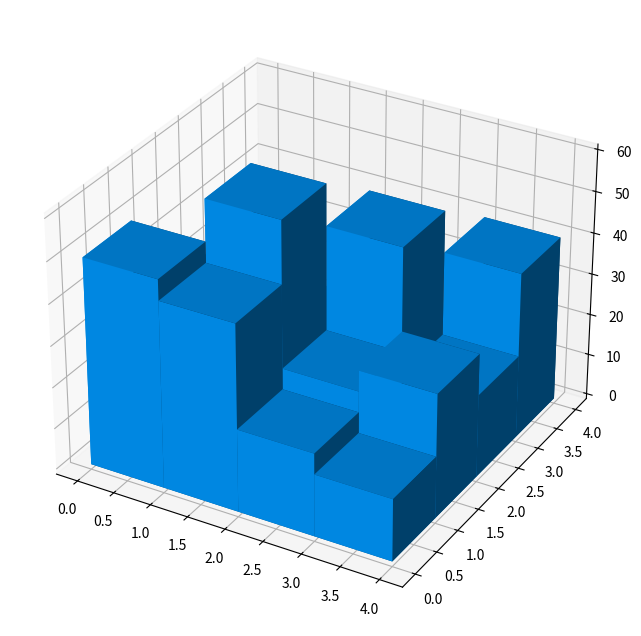

Write the Python code that produced this figure. (Note: this script raises an exception after producing the figure.)

import matplotlib.pyplot as plt
import numpy as np

y_values = ["Trucking (million Tonnes)", "Shipping (million Tonnes)", "Air (million Tonnes)", "Rail (million Tonnes)"]
x_values = ["Road", "Sea", "Air", "Rail"]
data = np.array([[50,35,25,10], [45,60,20,15], [20,25,50,5], [15,30,20,40]])

fig = plt.figure(figsize=(10, 8))
ax = fig.add_subplot(111, projection='3d')

for i in range(len(y_values)):
    xs = np.arange(len(x_values))
    ys = [i] * len(x_values)
    ax.bar3d(xs, ys, np.zeros(len(x_values)), 1, 1, data[:,i], shade=True, color='#0099FF')

ax.w_xaxis.set_ticklabels(x_values)
ax.w_yaxis.set_ticklabels(y_values)
ax.set_title('Transportation and Logistics: A Look at Volume by Mode of Transport')
ax.set_xlabel('Mode of Transport')

plt.tight_layout()
plt.savefig('/cpfs01/user/yehancheng/workspace/datasets/SimChartV2/demo/3D/png/40_202312251044.png')
plt.clf()
